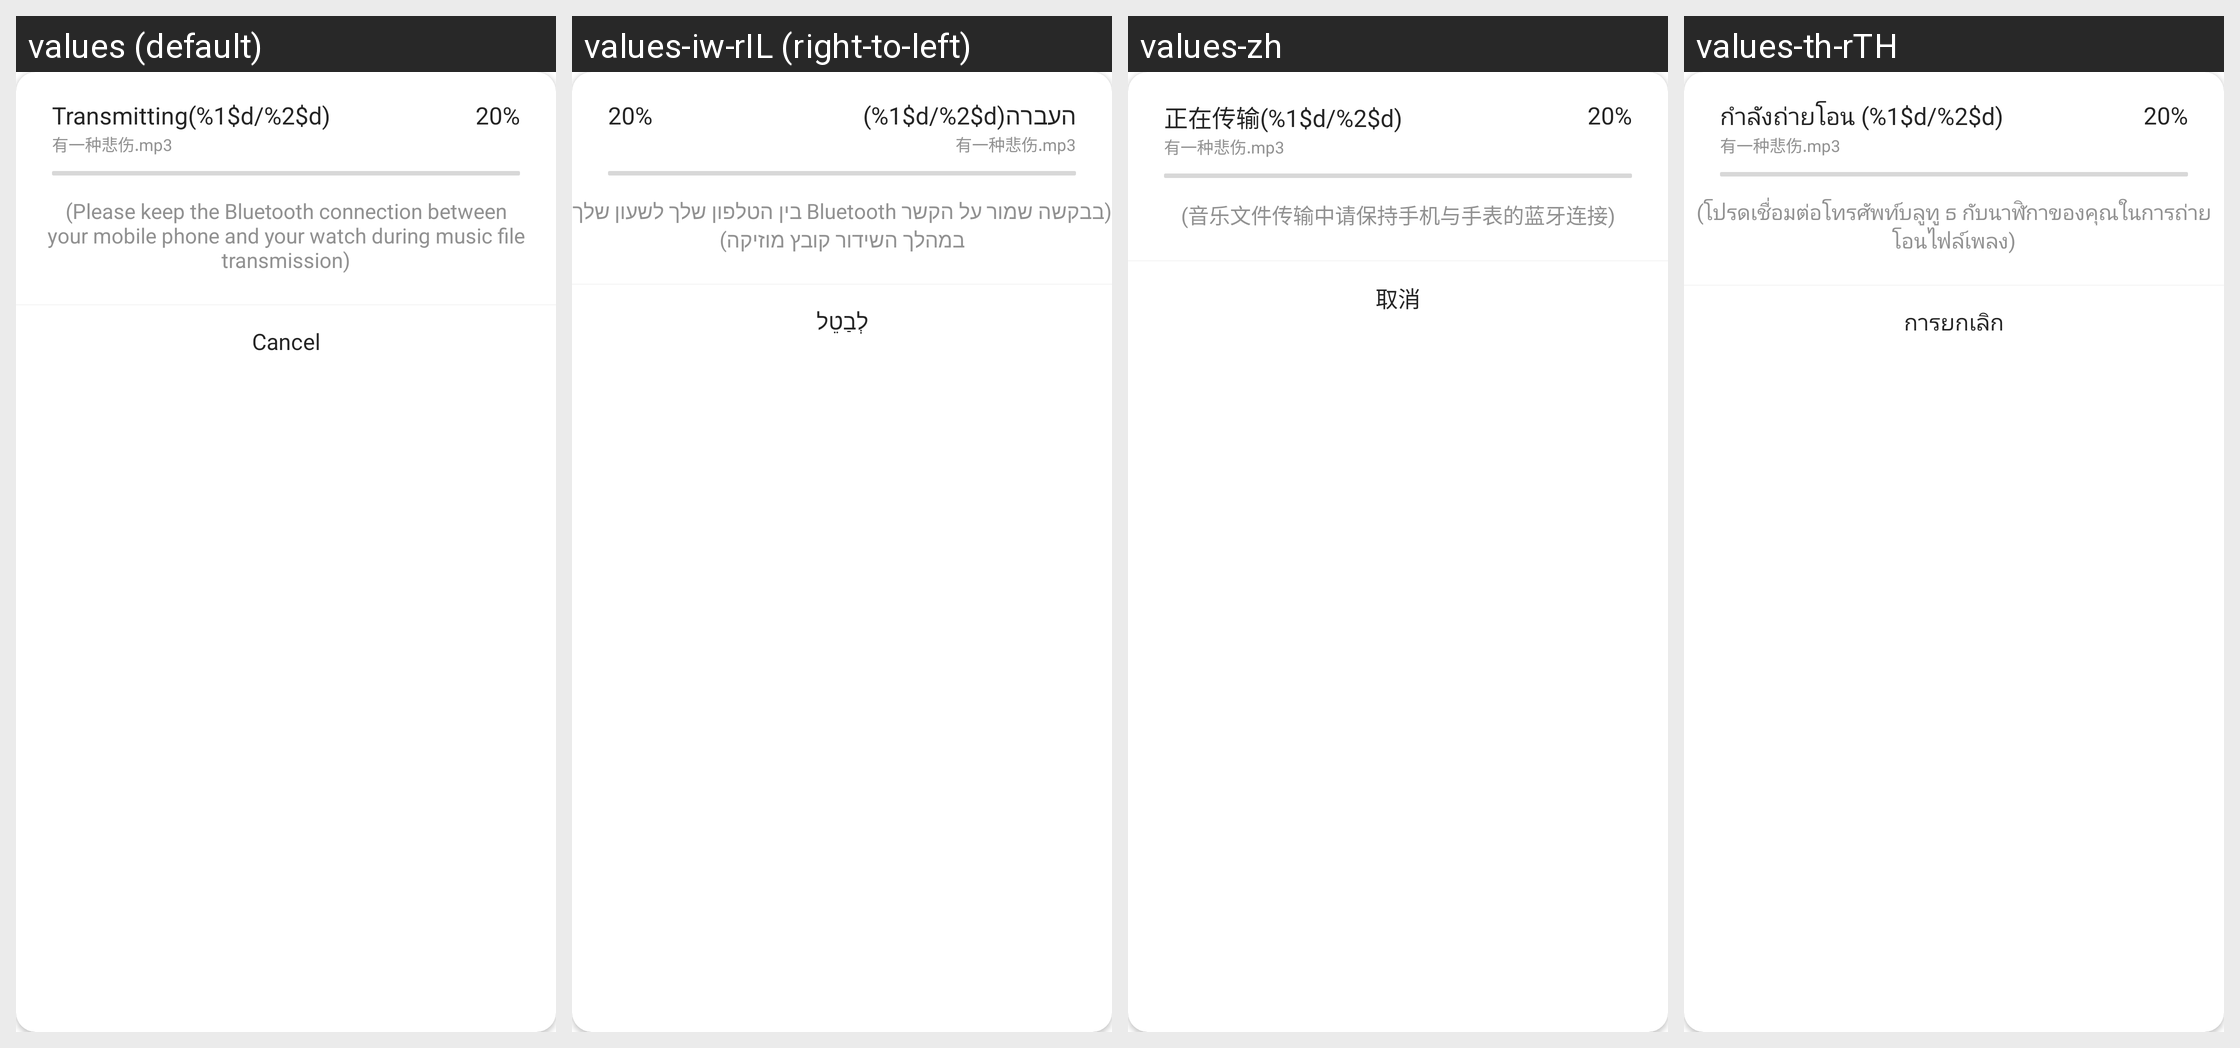

For this localized Android screen grid, give each drawn string resource with its value in every locale shown.
Android screen res/layout/dialog_music_download.xml rendered under 4 locales, left to right: values (default), values-iw-rIL (right-to-left), values-zh, values-th-rTH. Device: Nexus 5 (rendered at 1080×1920; each locale shown at half size, 540×960, under a caption strip naming it); theme Theme.HealthAide.
Other locales in the repository, not shown: values-ar, values-de-rDE, values-es-rES, values-fa, values-fr-rFR, values-in-rID, values-it-rIT, values-ja-rJP, values-ko-rKR, values-ms, values-pl-rPL, values-pt-rPT, values-ru-rRU, values-sv-rSE, values-tr-rTR, values-vi-rVN.
Strings drawn on this screen, with the default value and each locale's value (text and hints the layout hard-codes, and strings that could not be matched under every locale, appear in the picture but are not listed):

transfer_info
  values: Transmitting(%1$d/%2$d)
  values-iw-rIL: העברה(%1$d/%2$d)
  values-zh: 正在传输(%1$d/%2$d)
  values-th-rTH: กำลังถ่ายโอน (%1$d/%2$d)

tip_downloading_music
  values: (Please keep the Bluetooth connection between your mobile phone and your watch during music file transmission)
  values-iw-rIL: (בבקשה שמור על הקשר Bluetooth בין הטלפון שלך לשעון שלך במהלך השידור קובץ מוזיקה)
  values-zh: (音乐文件传输中请保持手机与手表的蓝牙连接)
  values-th-rTH: (โปรดเชื่อมต่อโทรศัพท์บลูทู ธ กับนาฬิกาของคุณในการถ่ายโอนไฟล์เพลง)

cancel
  values: Cancel
  values-iw-rIL: לְבַטֵל
  values-zh: 取消
  values-th-rTH: การยกเลิก
